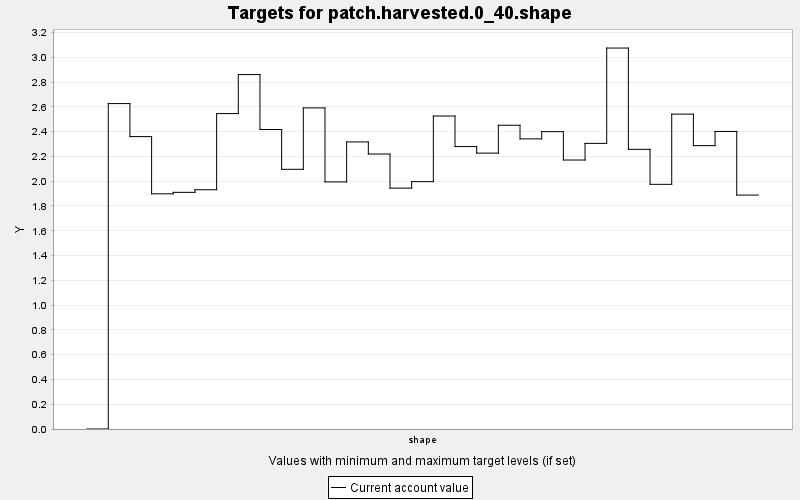

The table this chart was drawn from, first rows:
TARGET, PERIOD, YEAR, PERIODWIDTH, MINIMUM, MAXIMUM, MINWEIGHT, MAXWEIGHT, CURRENT, SUMMARY
patch.harvested.0_40.shape, 0, 0, 10.0, 0.0, 100.0, 1.0, 1.0, 0.0, 100.0
patch.harvested.0_40.shape, 1, 10, 10.0, 0.0, 100.0, 1.0, 1.0, 2.626, 100.0
patch.harvested.0_40.shape, 2, 20, 10.0, 0.0, 100.0, 1.0, 1.0, 2.36, 100.0
patch.harvested.0_40.shape, 3, 30, 10.0, 0.0, 100.0, 1.0, 1.0, 1.898, 100.0
patch.harvested.0_40.shape, 4, 40, 10.0, 0.0, 100.0, 1.0, 1.0, 1.91, 100.0
patch.harvested.0_40.shape, 5, 50, 10.0, 0.0, 100.0, 1.0, 1.0, 1.931, 100.0
patch.harvested.0_40.shape, 6, 60, 10.0, 0.0, 100.0, 1.0, 1.0, 2.546, 100.0
patch.harvested.0_40.shape, 7, 70, 10.0, 0.0, 100.0, 1.0, 1.0, 2.861, 100.0
patch.harvested.0_40.shape, 8, 80, 10.0, 0.0, 100.0, 1.0, 1.0, 2.417, 100.0
patch.harvested.0_40.shape, 9, 90, 10.0, 0.0, 100.0, 1.0, 1.0, 2.096, 100.0
patch.harvested.0_40.shape, 10, 100, 10.0, 0.0, 100.0, 1.0, 1.0, 2.592, 100.0
patch.harvested.0_40.shape, 11, 110, 10.0, 0.0, 100.0, 1.0, 1.0, 1.994, 100.0
patch.harvested.0_40.shape, 12, 120, 10.0, 0.0, 100.0, 1.0, 1.0, 2.317, 100.0
patch.harvested.0_40.shape, 13, 130, 10.0, 0.0, 100.0, 1.0, 1.0, 2.219, 100.0
patch.harvested.0_40.shape, 14, 140, 10.0, 0.0, 100.0, 1.0, 1.0, 1.944, 100.0
patch.harvested.0_40.shape, 15, 150, 10.0, 0.0, 100.0, 1.0, 1.0, 1.996, 100.0
patch.harvested.0_40.shape, 16, 160, 10.0, 0.0, 100.0, 1.0, 1.0, 2.526, 100.0
patch.harvested.0_40.shape, 17, 170, 10.0, 0.0, 100.0, 1.0, 1.0, 2.28, 100.0
patch.harvested.0_40.shape, 18, 180, 10.0, 0.0, 100.0, 1.0, 1.0, 2.227, 100.0
patch.harvested.0_40.shape, 19, 190, 10.0, 0.0, 100.0, 1.0, 1.0, 2.452, 100.0
patch.harvested.0_40.shape, 20, 200, 10.0, 0.0, 100.0, 1.0, 1.0, 2.342, 100.0
patch.harvested.0_40.shape, 21, 210, 10.0, 0.0, 100.0, 1.0, 1.0, 2.4, 100.0
patch.harvested.0_40.shape, 22, 220, 10.0, 0.0, 100.0, 1.0, 1.0, 2.171, 100.0
patch.harvested.0_40.shape, 23, 230, 10.0, 0.0, 100.0, 1.0, 1.0, 2.305, 100.0
patch.harvested.0_40.shape, 24, 240, 10.0, 0.0, 100.0, 1.0, 1.0, 3.075, 100.0
patch.harvested.0_40.shape, 25, 250, 10.0, 0.0, 100.0, 1.0, 1.0, 2.257, 100.0
patch.harvested.0_40.shape, 26, 260, 10.0, 0.0, 100.0, 1.0, 1.0, 1.975, 100.0
patch.harvested.0_40.shape, 27, 270, 10.0, 0.0, 100.0, 1.0, 1.0, 2.541, 100.0
patch.harvested.0_40.shape, 28, 280, 10.0, 0.0, 100.0, 1.0, 1.0, 2.287, 100.0
patch.harvested.0_40.shape, 29, 290, 10.0, 0.0, 100.0, 1.0, 1.0, 2.401, 100.0
patch.harvested.0_40.shape, 30, 300, 10.0, 0.0, 100.0, 1.0, 1.0, 1.888, 100.0
